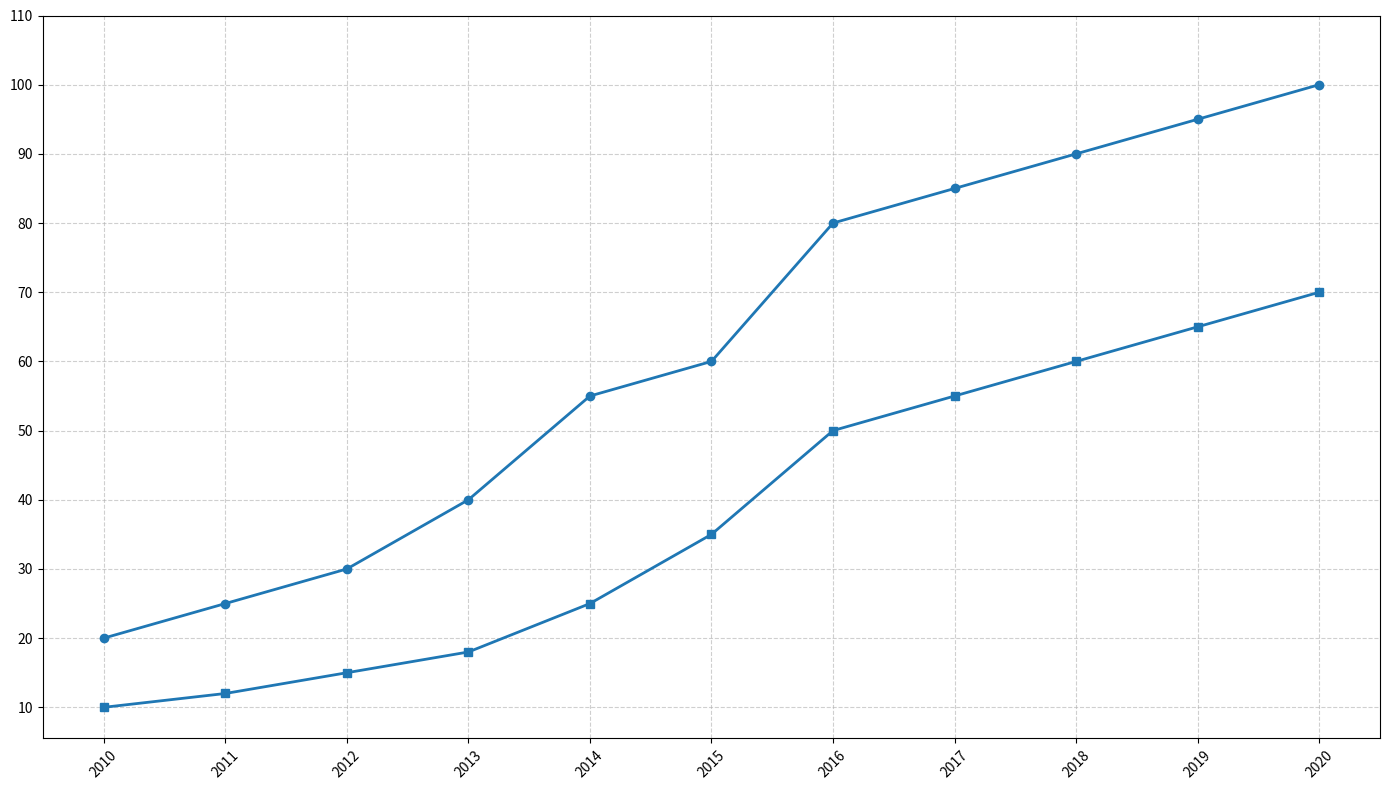

The script that saved this image:
import matplotlib.pyplot as plt
import numpy as np

years = np.arange(2010, 2021)
solarance_production = [20, 25, 30, 40, 55, 60, 80, 85, 90, 95, 100]
hydroflow_production = [10, 12, 15, 18, 25, 35, 50, 55, 60, 65, 70]

plt.figure(figsize=(14, 8))

common_color = '#1f77b4'
plt.plot(years, solarance_production, marker='o', linestyle='-', color=common_color, linewidth=2)
plt.plot(years, hydroflow_production, marker='s', linestyle='-', color=common_color, linewidth=2)

plt.grid(True, linestyle='--', alpha=0.6)
plt.xticks(years, rotation=45)
plt.yticks(np.arange(10, 111, step=10))
plt.tight_layout()

plt.show()
